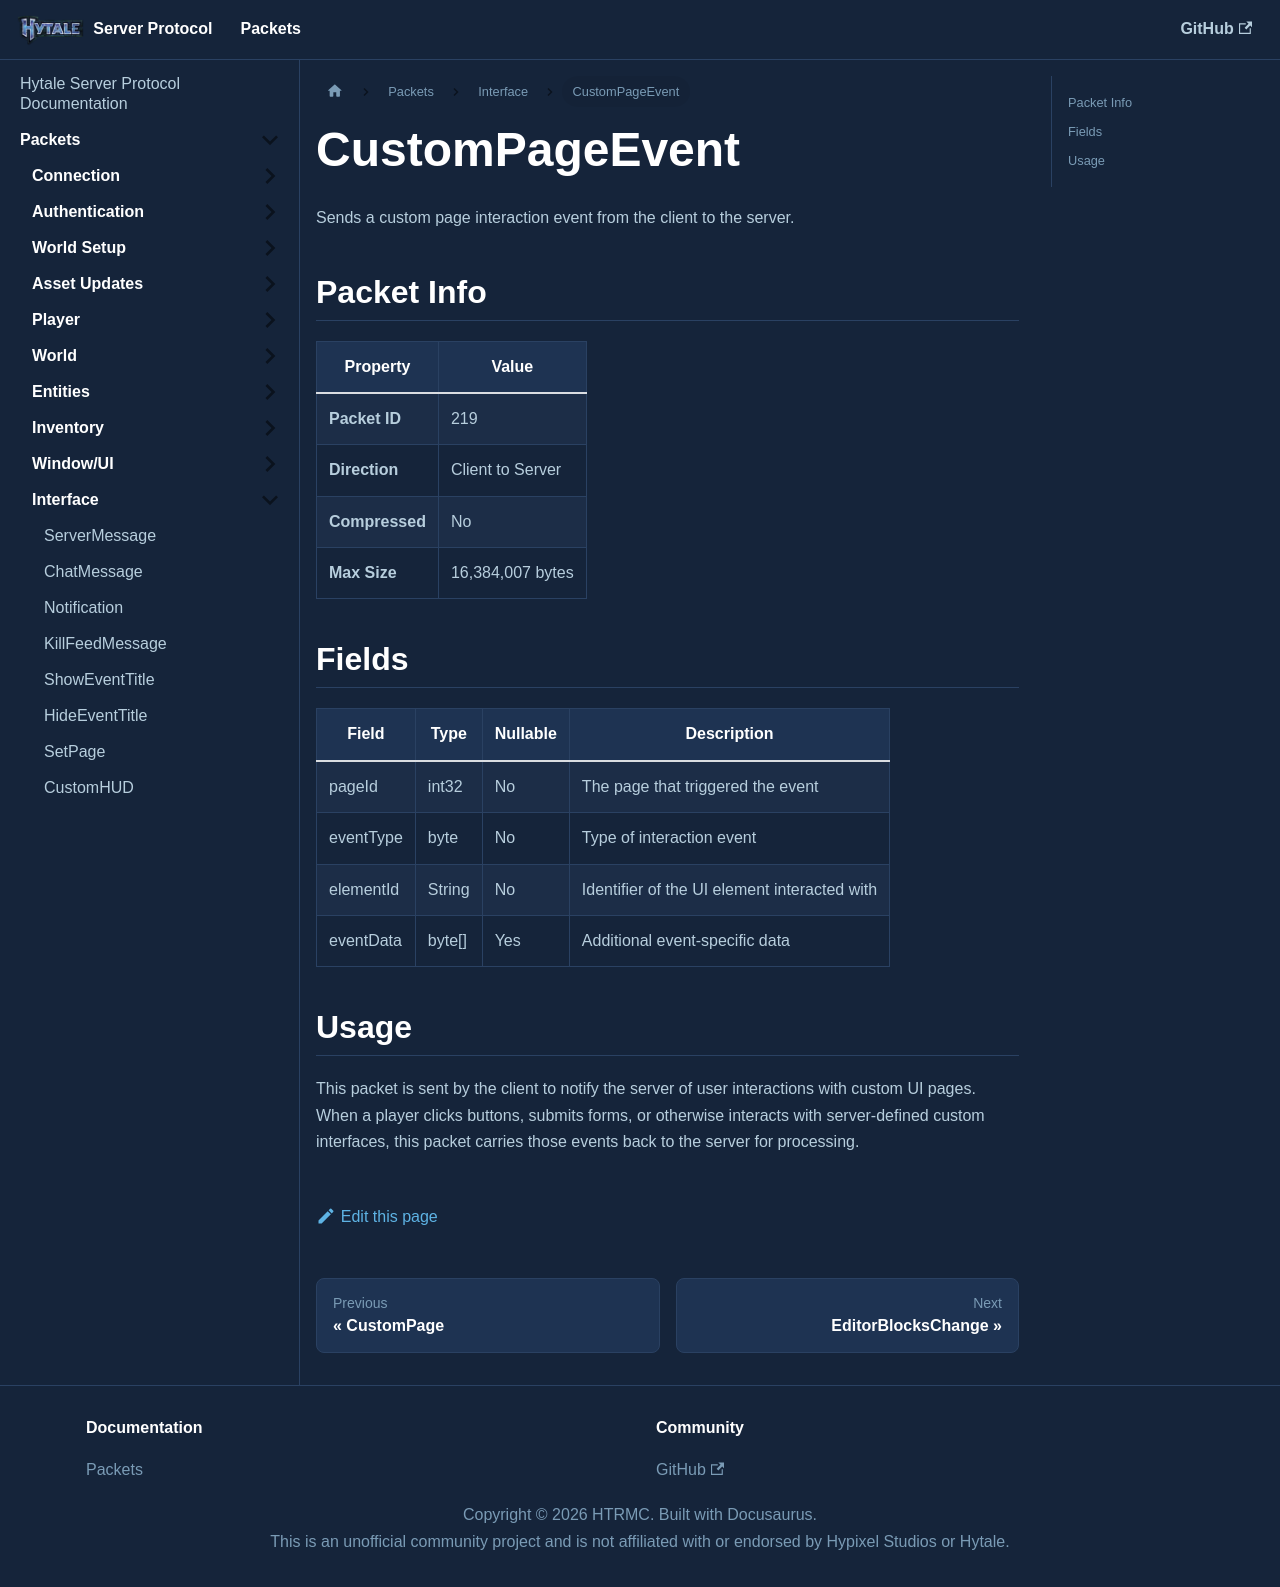

repository: HTRMC/HytaleServerDocs · page: docs/packets/interface/custompageevent/index.html · generator: docusaurus

---
sidebar_position: 10
---

# CustomPageEvent

Sends a custom page interaction event from the client to the server.

## Packet Info

| Property | Value |
|----------|-------|
| **Packet ID** | 219 |
| **Direction** | Client to Server |
| **Compressed** | No |
| **Max Size** | 16,384,007 bytes |

## Fields

| Field | Type | Nullable | Description |
|-------|------|----------|-------------|
| pageId | int32 | No | The page that triggered the event |
| eventType | byte | No | Type of interaction event |
| elementId | String | No | Identifier of the UI element interacted with |
| eventData | byte[] | Yes | Additional event-specific data |

## Usage

This packet is sent by the client to notify the server of user interactions with custom UI pages. When a player clicks buttons, submits forms, or otherwise interacts with server-defined custom interfaces, this packet carries those events back to the server for processing.
